Run: headless pygame with SDL's dummy video driver; simulated clock (each Clock.tick advances the game by its frame time, no real sleeping); random seed 0; keys injected as events and as key.get_pressed() state; mouse plan: one left click at the window centre at the start of phase 2, then a move to the lower-right quarter at the start of phase 3.
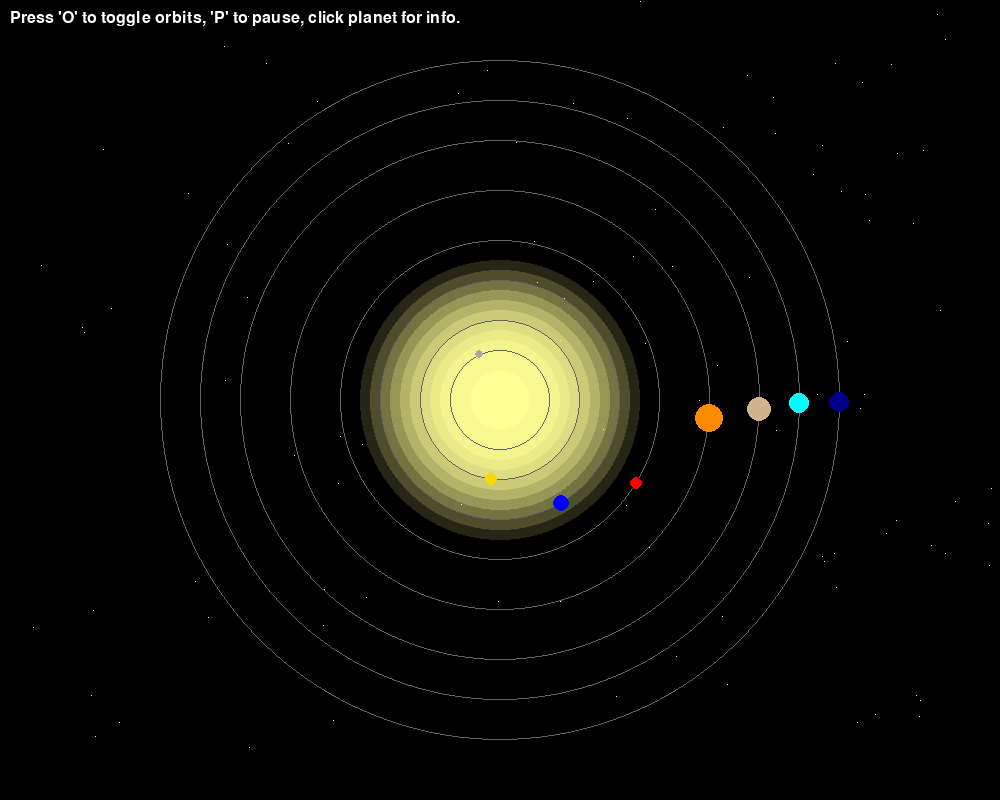
Frame 1 of 4 · flips 1–60 · no input
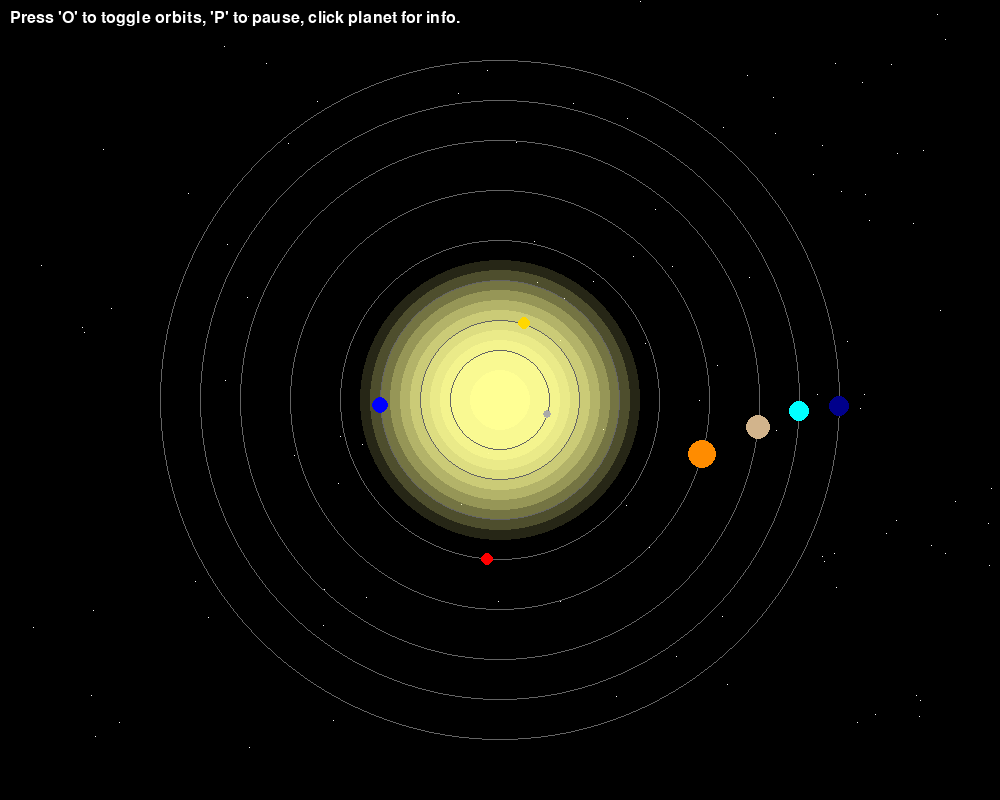
Frame 2 of 4 · flips 61–180 · clicked the window centre · tapped SPACE, RETURN · held RIGHT (→), D
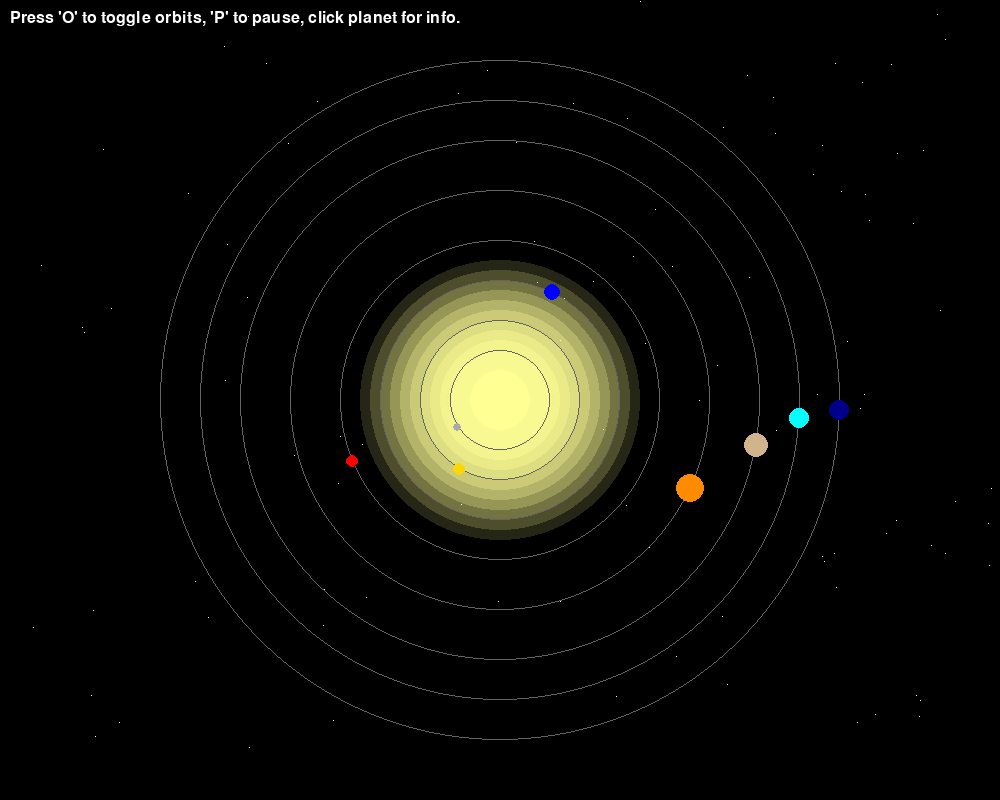
Frame 3 of 4 · flips 181–300 · moved the mouse to the lower-right quarter · held DOWN (↓), S
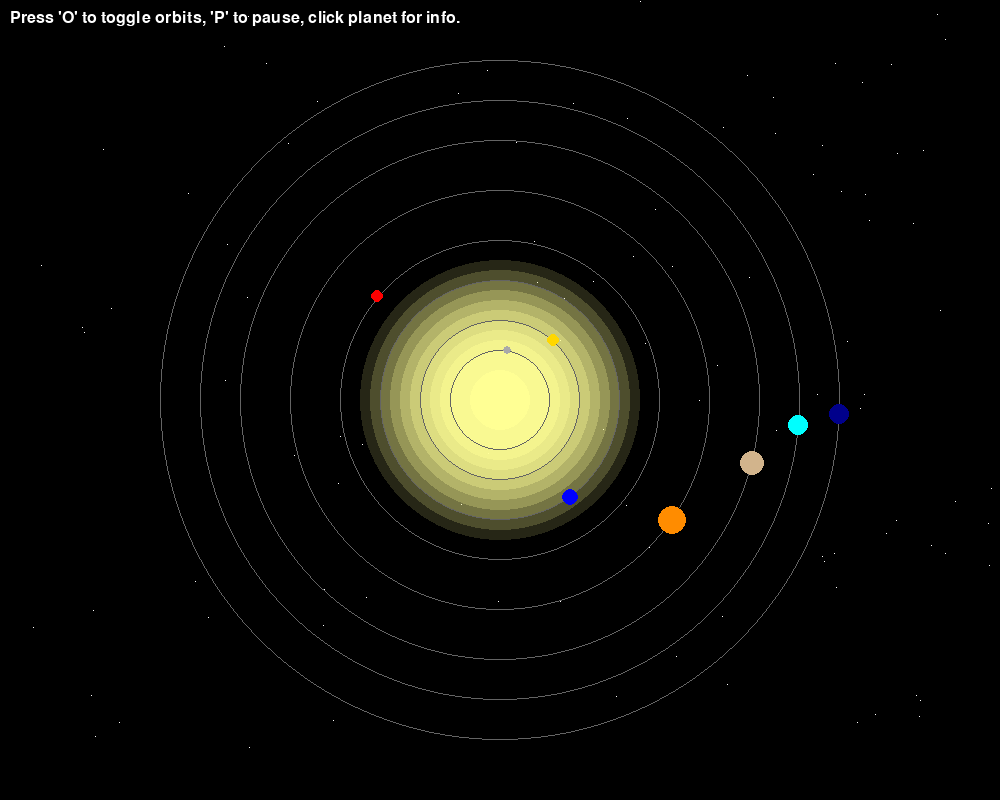
Frame 4 of 4 · flips 301–420 · held LEFT (←), A, UP (↑), W

The pygame program that drew these frames:

import pygame, math, random

pygame.init()

# Screen setup
screen_width, screen_height = 1000, 800
screen = pygame.display.set_mode((screen_width, screen_height))
pygame.display.set_caption("Solar System Simulation")
clock = pygame.time.Clock()

# Background stars
stars = [(random.randint(0, screen_width), random.randint(0, screen_height)) for _ in range(100)]

# Sun coordinates
center_x, center_y = screen_width // 2, screen_height // 2

# Planets (scaled radius and orbit)
# radius in pixels, orbit in pixels, period in Earth days (scaled to angular speed)
planets = [
    {"name": "Mercury", "desc": "Closest planet to Sun", "color": (169,169,169), "radius": 4, "orbit": 50, "period": 88, "angle": 0, "show_info": False},
    {"name": "Venus", "desc": "Second planet", "color": (255,215,0), "radius": 6, "orbit": 80, "period": 225, "angle": 0, "show_info": False},
    {"name": "Earth", "desc": "Our home planet", "color": (0, 0, 255), "radius": 8, "orbit": 120, "period": 365, "angle": 0, "show_info": False},
    {"name": "Mars", "desc": "The Red Planet", "color": (255, 0, 0), "radius": 6, "orbit": 160, "period": 687, "angle": 0, "show_info": False},
    {"name": "Jupiter", "desc": "Largest planet", "color": (255,140,0), "radius": 14, "orbit": 210, "period": 4333, "angle": 0, "show_info": False},
    {"name": "Saturn", "desc": "Planet with rings", "color": (210,180,140), "radius": 12, "orbit": 260, "period": 10759, "angle": 0, "show_info": False},
    {"name": "Uranus", "desc": "Ice giant", "color": (0,255,255), "radius": 10, "orbit": 300, "period": 30687, "angle": 0, "show_info": False},
    {"name": "Neptune", "desc": "Furthest planet", "color": (0,0,139), "radius": 10, "orbit": 340, "period": 60190, "angle": 0, "show_info": False}
]

# Font
font = pygame.font.SysFont(None, 24)

# Controls
show_orbits = True
paused = False

# Main loop
running = True
while running:
    for event in pygame.event.get():
        if event.type == pygame.QUIT:
            running = False

        if event.type == pygame.KEYDOWN:
            if event.key == pygame.K_p:  # Pause/Resume
                paused = not paused
            elif event.key == pygame.K_o:  # Toggle orbit display
                show_orbits = not show_orbits

        if event.type == pygame.MOUSEBUTTONDOWN:
            mouse_x, mouse_y = pygame.mouse.get_pos()
            for planet in planets:
                x = center_x + planet["orbit"] * math.cos(planet["angle"])
                y = center_y + planet["orbit"] * math.sin(planet["angle"])
                if math.hypot(mouse_x - x, mouse_y - y) <= planet["radius"]:
                    planet["show_info"] = not planet.get("show_info", False)

    # Background
    screen.fill((0, 0, 0))
    for sx, sy in stars:
        screen.set_at((sx, sy), (255, 255, 255))

    # Draw Sun
    pygame.draw.circle(screen, (255, 255, 100), (center_x, center_y), 30)
    for i in range(50, 150, 10):
        alpha_surface = pygame.Surface((i*2, i*2), pygame.SRCALPHA)
        alpha_val = max(0, 150 - i*0.8)
        pygame.draw.circle(alpha_surface, (255, 255, 150, int(alpha_val)), (i, i), i)
        screen.blit(alpha_surface, (center_x - i, center_y - i))

    # Draw orbits
    if show_orbits:
        for planet in planets:
            pygame.draw.circle(screen, (100, 100, 100), (center_x, center_y), planet["orbit"], 1)

    # Draw planets
    for planet in planets:
        if not paused:
            planet["angle"] += 2*math.pi / planet["period"]  # angular speed proportional to period

        x = center_x + planet["orbit"] * math.cos(planet["angle"])
        y = center_y + planet["orbit"] * math.sin(planet["angle"])
        pygame.draw.circle(screen, planet["color"], (int(x), int(y)), planet["radius"])

        if planet.get("show_info", False):
            text_name = font.render(planet["name"], True, (255, 255, 255))
            text_desc = font.render(f"{planet['desc']} | Period: {planet['period']} days", True, (200, 200, 200))
            screen.blit(text_name, (x + 15, y - 10))
            screen.blit(text_desc, (x + 15, y + 10))

    # Instructions
    instr = font.render("Press 'O' to toggle orbits, 'P' to pause, click planet for info.", True, (255, 255, 255))
    screen.blit(instr, (10, 10))

    pygame.display.update()
    clock.tick(60)

pygame.quit()
